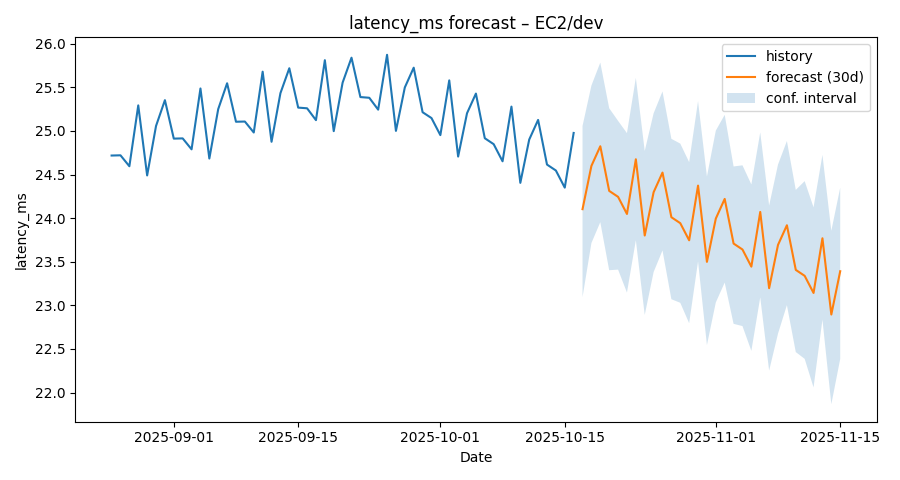

The file beside this chart, header and first rows:
ds, yhat, yhat_lower, yhat_upper
2025-08-25, 24.72, 23.78, 25.6
2025-08-26, 24.72, 23.81, 25.64
2025-08-27, 24.6, 23.68, 25.52
2025-08-28, 25.29, 24.36, 26.2
2025-08-29, 24.49, 23.56, 25.43
2025-08-30, 25.06, 24.17, 25.96
2025-08-31, 25.35, 24.41, 26.29
2025-09-01, 24.91, 24, 25.83
2025-09-02, 24.91, 23.99, 25.8
2025-09-03, 24.79, 23.88, 25.69
2025-09-04, 25.49, 24.52, 26.4
2025-09-05, 24.68, 23.77, 25.6
2025-09-06, 25.25, 24.35, 26.24
2025-09-07, 25.55, 24.65, 26.5
2025-09-08, 25.11, 24.25, 26.02
2025-09-09, 25.11, 24.19, 26.04
2025-09-10, 24.98, 24.02, 25.9
2025-09-11, 25.68, 24.74, 26.57
2025-09-12, 24.88, 23.92, 25.77
2025-09-13, 25.43, 24.52, 26.29
2025-09-14, 25.72, 24.73, 26.57
2025-09-15, 25.27, 24.39, 26.14
2025-09-16, 25.26, 24.32, 26.17
2025-09-17, 25.12, 24.2, 26
2025-09-18, 25.81, 24.83, 26.77
2025-09-19, 25, 24.15, 25.98
2025-09-20, 25.55, 24.65, 26.42
2025-09-21, 25.84, 24.88, 26.8
2025-09-22, 25.39, 24.5, 26.24
2025-09-23, 25.38, 24.54, 26.32
2025-09-24, 25.24, 24.34, 26.19
2025-09-25, 25.87, 24.97, 26.78
2025-09-26, 25, 24.12, 25.9
2025-09-27, 25.5, 24.59, 26.43
2025-09-28, 25.73, 24.87, 26.62
2025-09-29, 25.21, 24.25, 26.15
2025-09-30, 25.15, 24.2, 26.07
2025-10-01, 24.95, 24.05, 25.85
2025-10-02, 25.58, 24.63, 26.45
2025-10-03, 24.71, 23.79, 25.64
2025-10-04, 25.2, 24.36, 26.07
2025-10-05, 25.43, 24.51, 26.37
2025-10-06, 24.92, 23.93, 25.78
2025-10-07, 24.85, 23.88, 25.7
2025-10-08, 24.65, 23.76, 25.63
2025-10-09, 25.28, 24.42, 26.14
2025-10-10, 24.4, 23.44, 25.26
2025-10-11, 24.9, 24.05, 25.81
2025-10-12, 25.13, 24.15, 26.08
2025-10-13, 24.61, 23.76, 25.56
2025-10-14, 24.55, 23.66, 25.48
2025-10-15, 24.35, 23.44, 25.24
2025-10-16, 24.98, 24.14, 25.94
2025-10-17, 24.1, 23.09, 25.06
2025-10-18, 24.6, 23.71, 25.52
2025-10-19, 24.82, 23.95, 25.78
2025-10-20, 24.31, 23.4, 25.26
2025-10-21, 24.24, 23.41, 25.12
2025-10-22, 24.05, 23.15, 24.97
2025-10-23, 24.67, 23.75, 25.61
... 23 more rows
